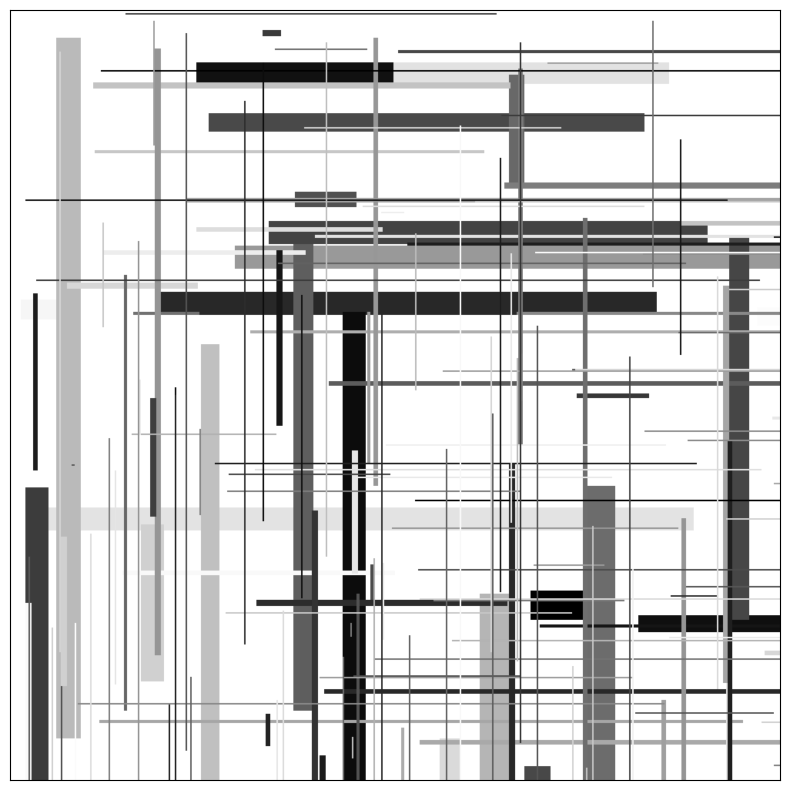

The script that saved this image:
"""Horizontal and Vertical Lines"""

import matplotlib.pylab as plt
from typing import Tuple
import numpy as np


def add_lines(
    array: np.array,
    width_range: Tuple[int, int],
    num_lines: int,
    rng_obj: np.random.Generator,
):
    for y_pos in rng.integers(0, SIZE, size=num_lines):
        thickness = max(rng.integers(*width_range, size=1)[0] // 2, 1)
        start_pos, length = rng.integers(1, SIZE, size=2)
        array[(y_pos - thickness) : (y_pos), start_pos : (start_pos + length)] = (
            rng.random()
        )
    for x_pos in rng.integers(0, SIZE, size=num_lines):
        thickness = max(rng.integers(*width_range, size=1)[0] // 2, 1)
        start_pos, length = rng.integers(1, SIZE, size=2)
        array[start_pos : (start_pos + length), (x_pos - thickness) : (x_pos)] = (
            rng.random()
        )
    return image


SIZE = 500
rng = np.random.default_rng(1701)

fig, axs = plt.subplots(1, 1, figsize=(10, 10), squeeze=False)
for ax in axs.flatten():
    axis_rng = np.random.default_rng(rng.integers(1, 1e6, size=1)[0])
    image = np.ones(shape=(SIZE, SIZE))
    image = add_lines(image, (20, 40), SIZE // 40, rng_obj=axis_rng)
    image = add_lines(image, (4, 10), SIZE // 20, rng_obj=axis_rng)
    image = add_lines(image, (1, 3), SIZE // 10, rng_obj=axis_rng)
    ax.imshow(image, cmap="gray")
    ax.set_xticks([])
    ax.set_yticks([])
plt.savefig("out/day1.png")
plt.show()
